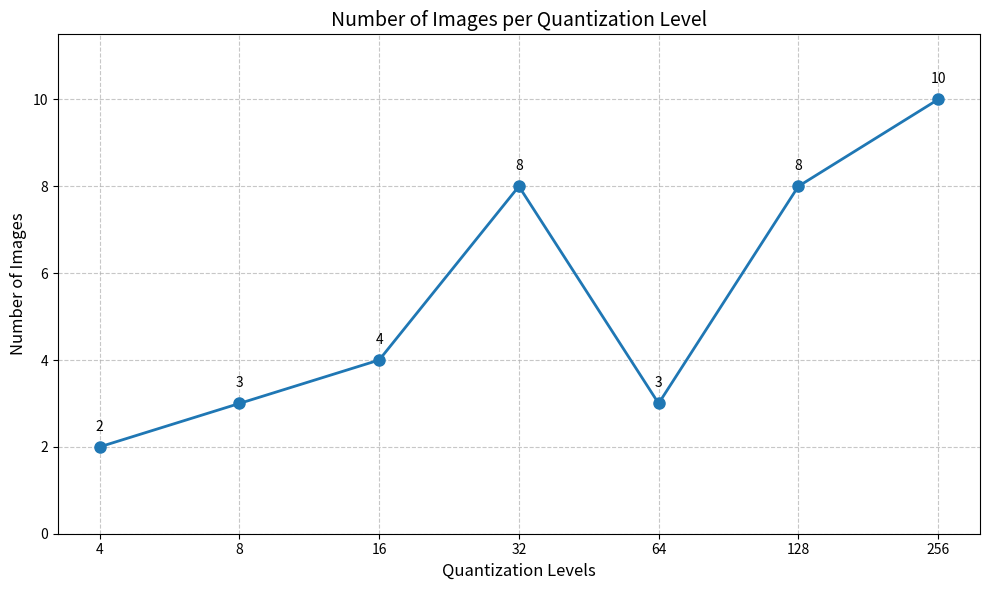

Reproduce this figure in Python. (Note: this script raises an exception after producing the figure.)
import matplotlib.pyplot as plt
import numpy as np

# Data
quantization = [4, 8, 16, 32, 64, 128, 256]
images = [2, 3, 4, 8, 3, 8, 10]

# Create the figure and axis
plt.figure(figsize=(10, 6))

# Plot line chart
plt.plot(quantization, images, marker='o', linestyle='-', linewidth=2, markersize=8)

# Add labels and title
plt.xlabel('Quantization Levels', fontsize=12)
plt.ylabel('Number of Images', fontsize=12)
plt.title('Number of Images per Quantization Level', fontsize=14)

# Set x-axis to use log scale since quantization values increase exponentially
plt.xscale('log', base=2)
plt.xticks(quantization, labels=[str(q) for q in quantization])

# Add grid for better readability
plt.grid(True, linestyle='--', alpha=0.7)

# Add data labels
for x, y in zip(quantization, images):
    plt.text(x, y+0.3, str(y), ha='center', va='bottom')

# Set y-axis limits to start from 0 and have some padding at the top
plt.ylim(0, max(images) + 1.5)

# Improve layout
plt.tight_layout()

# Save the figure
plt.savefig('../../visualizations/quantization_vs_images.png', dpi=300)